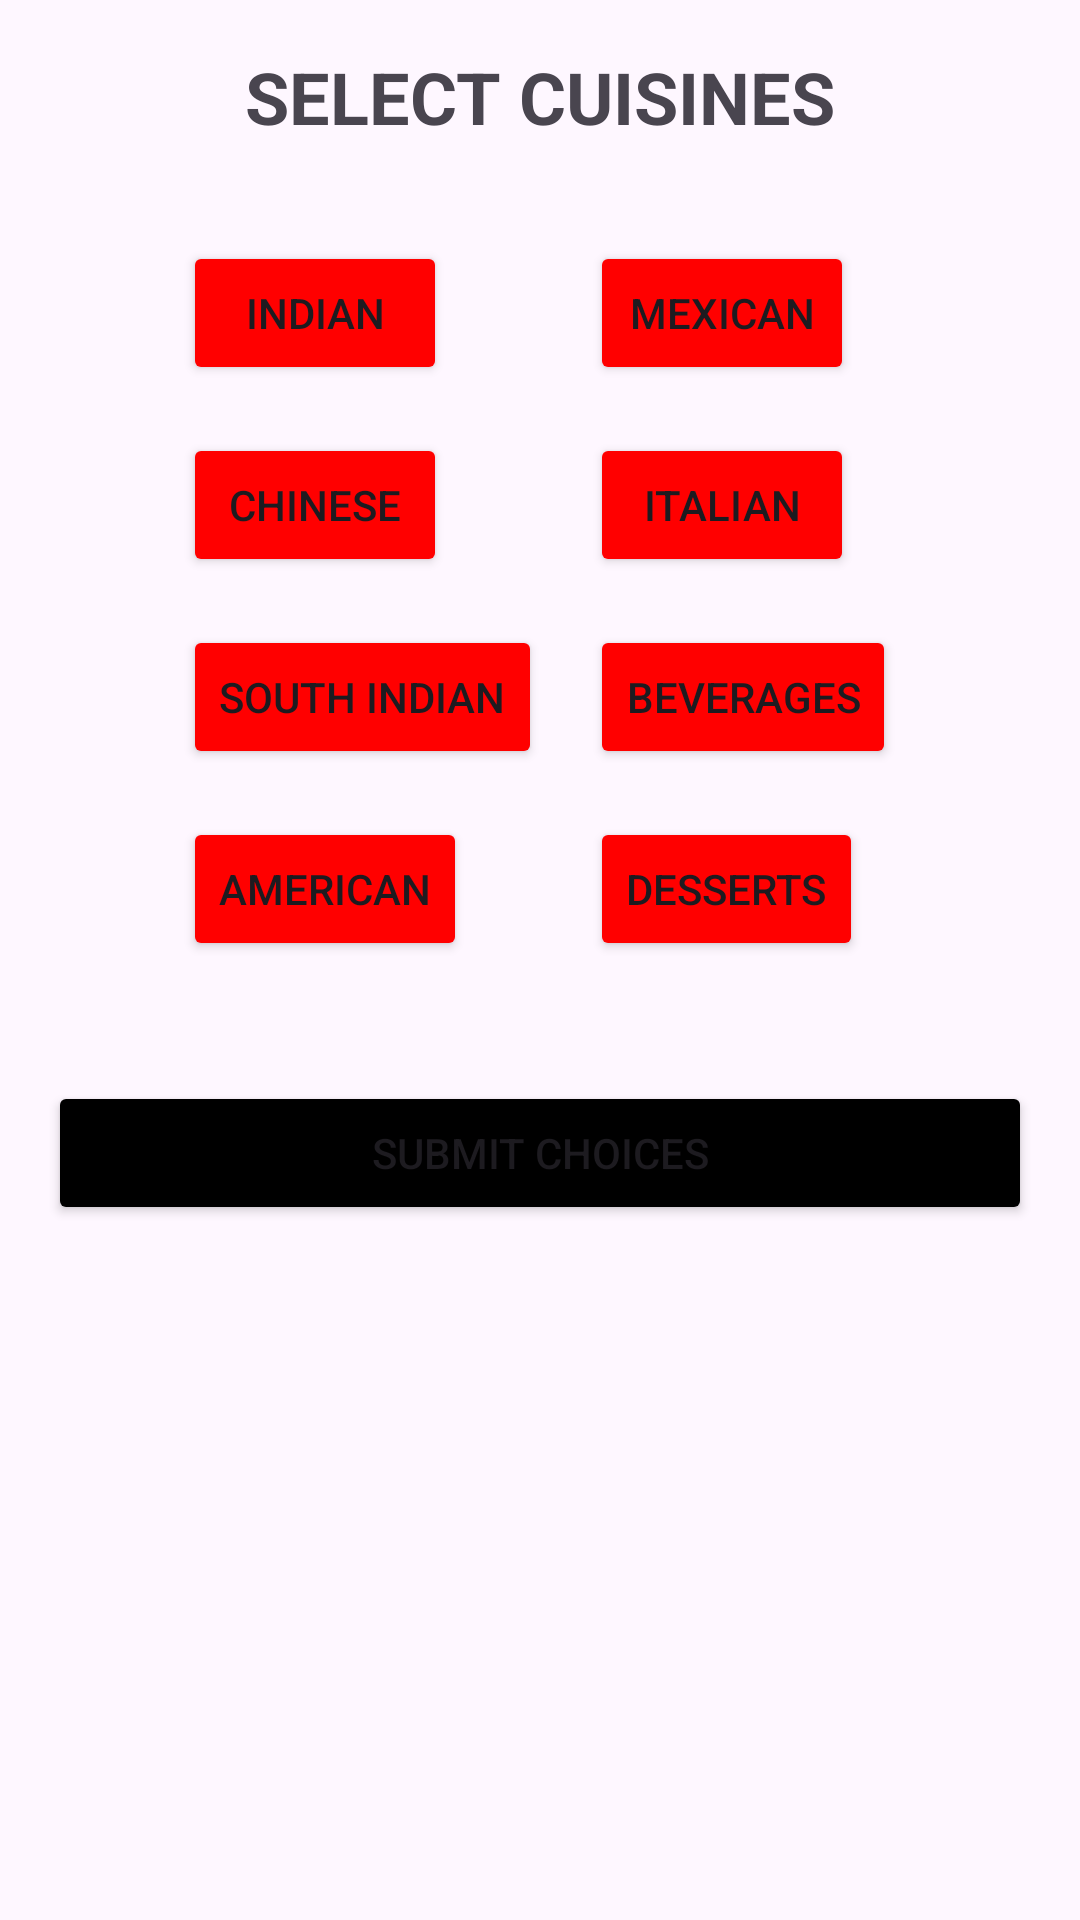

Android layout source for this screen:
<!-- AndroidManifest.xml: application theme Theme.HBI -->
<!-- res/layout/fragment_cuisine.xml -->
<?xml version="1.0" encoding="utf-8"?>
<LinearLayout xmlns:android="http://schemas.android.com/apk/res/android"
    android:layout_width="match_parent"
    android:layout_height="match_parent"
    android:orientation="vertical"
    android:gravity="center_horizontal"
    android:padding="16dp">

    <TextView
        android:layout_width="wrap_content"
        android:layout_height="wrap_content"
        android:text="SELECT CUISINES"
        android:textSize="24sp"
        android:textStyle="bold"
        android:layout_marginBottom="24dp"/>

    <GridLayout
        android:layout_width="wrap_content"
        android:layout_height="wrap_content"
        android:columnCount="2"
        android:rowCount="4">

        <Button android:id="@+id/btn_indian" android:backgroundTint="#FF0000" android:layout_margin="8dp" android:text="INDIAN"/>

        <Button
            android:id="@+id/btn_mexican"
            android:layout_margin="8dp"
            android:backgroundTint="#FF0000"
            android:text="MEXICAN" />
        <Button android:id="@+id/btn_chinese" android:backgroundTint="#FF0000" android:layout_margin="8dp" android:text="CHINESE"/>
        <Button android:id="@+id/btn_italian" android:backgroundTint="#FF0000" android:layout_margin="8dp" android:text="ITALIAN"/>
        <Button android:id="@+id/btn_south_indian" android:backgroundTint="#FF0000" android:layout_margin="8dp" android:text="SOUTH INDIAN"/>
        <Button android:id="@+id/btn_beverages" android:backgroundTint="#FF0000" android:layout_margin="8dp" android:text="BEVERAGES"/>
        <Button android:id="@+id/btn_american" android:backgroundTint="#FF0000" android:layout_margin="8dp" android:text="AMERICAN"/>
        <Button android:id="@+id/btn_desserts" android:backgroundTint="#FF0000" android:layout_margin="8dp" android:text="DESSERTS"/>
    </GridLayout>

    <LinearLayout
        android:layout_width="match_parent"
        android:layout_height="wrap_content"
        android:orientation="horizontal"
        android:layout_marginTop="32dp">

        <Button
            android:id="@+id/submit_cuisines_btn"
            android:layout_width="0dp"
            android:layout_height="wrap_content"
            android:layout_weight="1"
            android:backgroundTint="#000000"
            android:text="Submit Choices" />

    </LinearLayout>

</LinearLayout>
<!-- resources referenced by this layout -->
<resources>
  <style name="Theme.HBI" parent="Base.Theme.HBI" />
  <style name="Base.Theme.HBI" parent="Theme.Material3.DayNight.NoActionBar">
          
          
      </style>
</resources>
